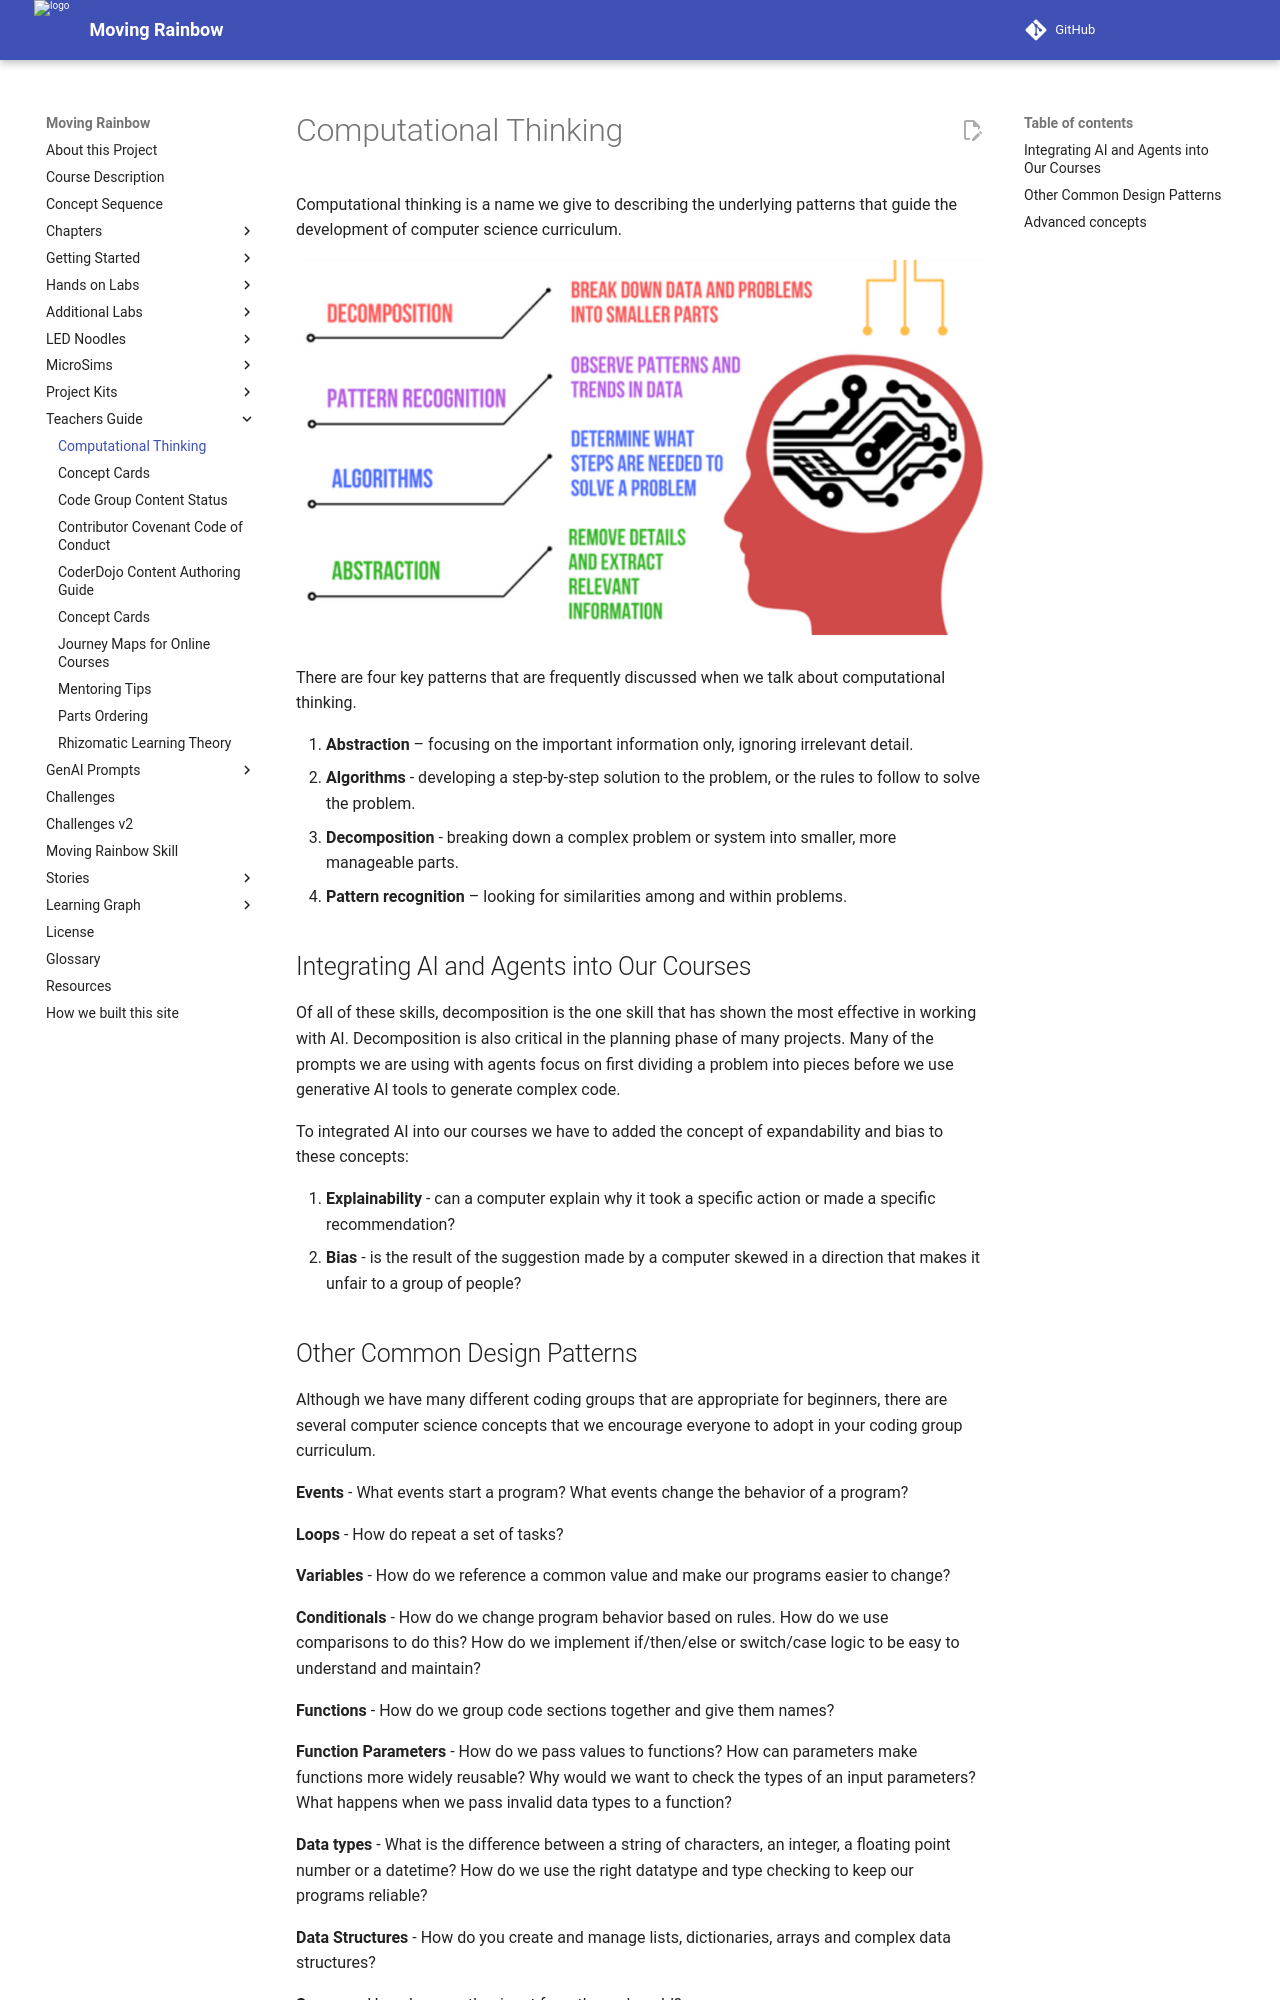

repository: dmccreary/moving-rainbow · page: teachers-guide/computational-thinking/index.html · generator: mkdocs

# Computational Thinking

Computational thinking is a name we give to describing the underlying patterns that guide the development of computer science curriculum.

![](../img/computational-thinking.png)

There are four key patterns that are frequently discussed when we talk about computational thinking.

1. **Abstraction** – focusing on the important information only, ignoring irrelevant detail.
2. **Algorithms** - developing a step-by-step solution to the problem, or the rules to follow to solve the problem.
3. **Decomposition** - breaking down a complex problem or system into smaller, more manageable parts.
4. **Pattern recognition** – looking for similarities among and within problems.

## Integrating AI and Agents into Our Courses

Of all of these skills, decomposition is the one skill that has
shown the most effective in working with AI.  Decomposition is also
critical in the planning phase of many projects.  Many of the
prompts we are using with agents focus on first dividing a problem into pieces before we use generative AI tools to generate complex code.

To integrated AI into our courses we have to added the concept of expandability and bias to these concepts:

1. **Explainability** - can a computer explain why it took a specific action or made a specific recommendation?
2. **Bias** - is the result of the suggestion made by a computer skewed in a direction that makes it unfair to a group of people?
